Photos from the image-classification dataset "archive_png" in the GitHub repository hzyen/digit_and_symbol_recognition. Its 10 classes are: decimal point, div, equal sign, minus sign, original number, original sign, other number, other sign, plus sign, times.

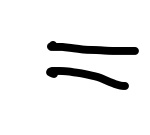
Label: equal sign

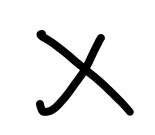
Label: times

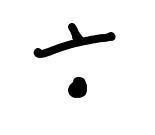
Label: div

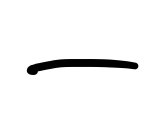
Label: minus sign

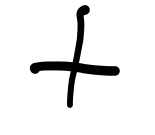
Label: plus sign

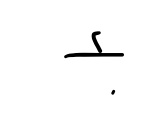
Label: div
